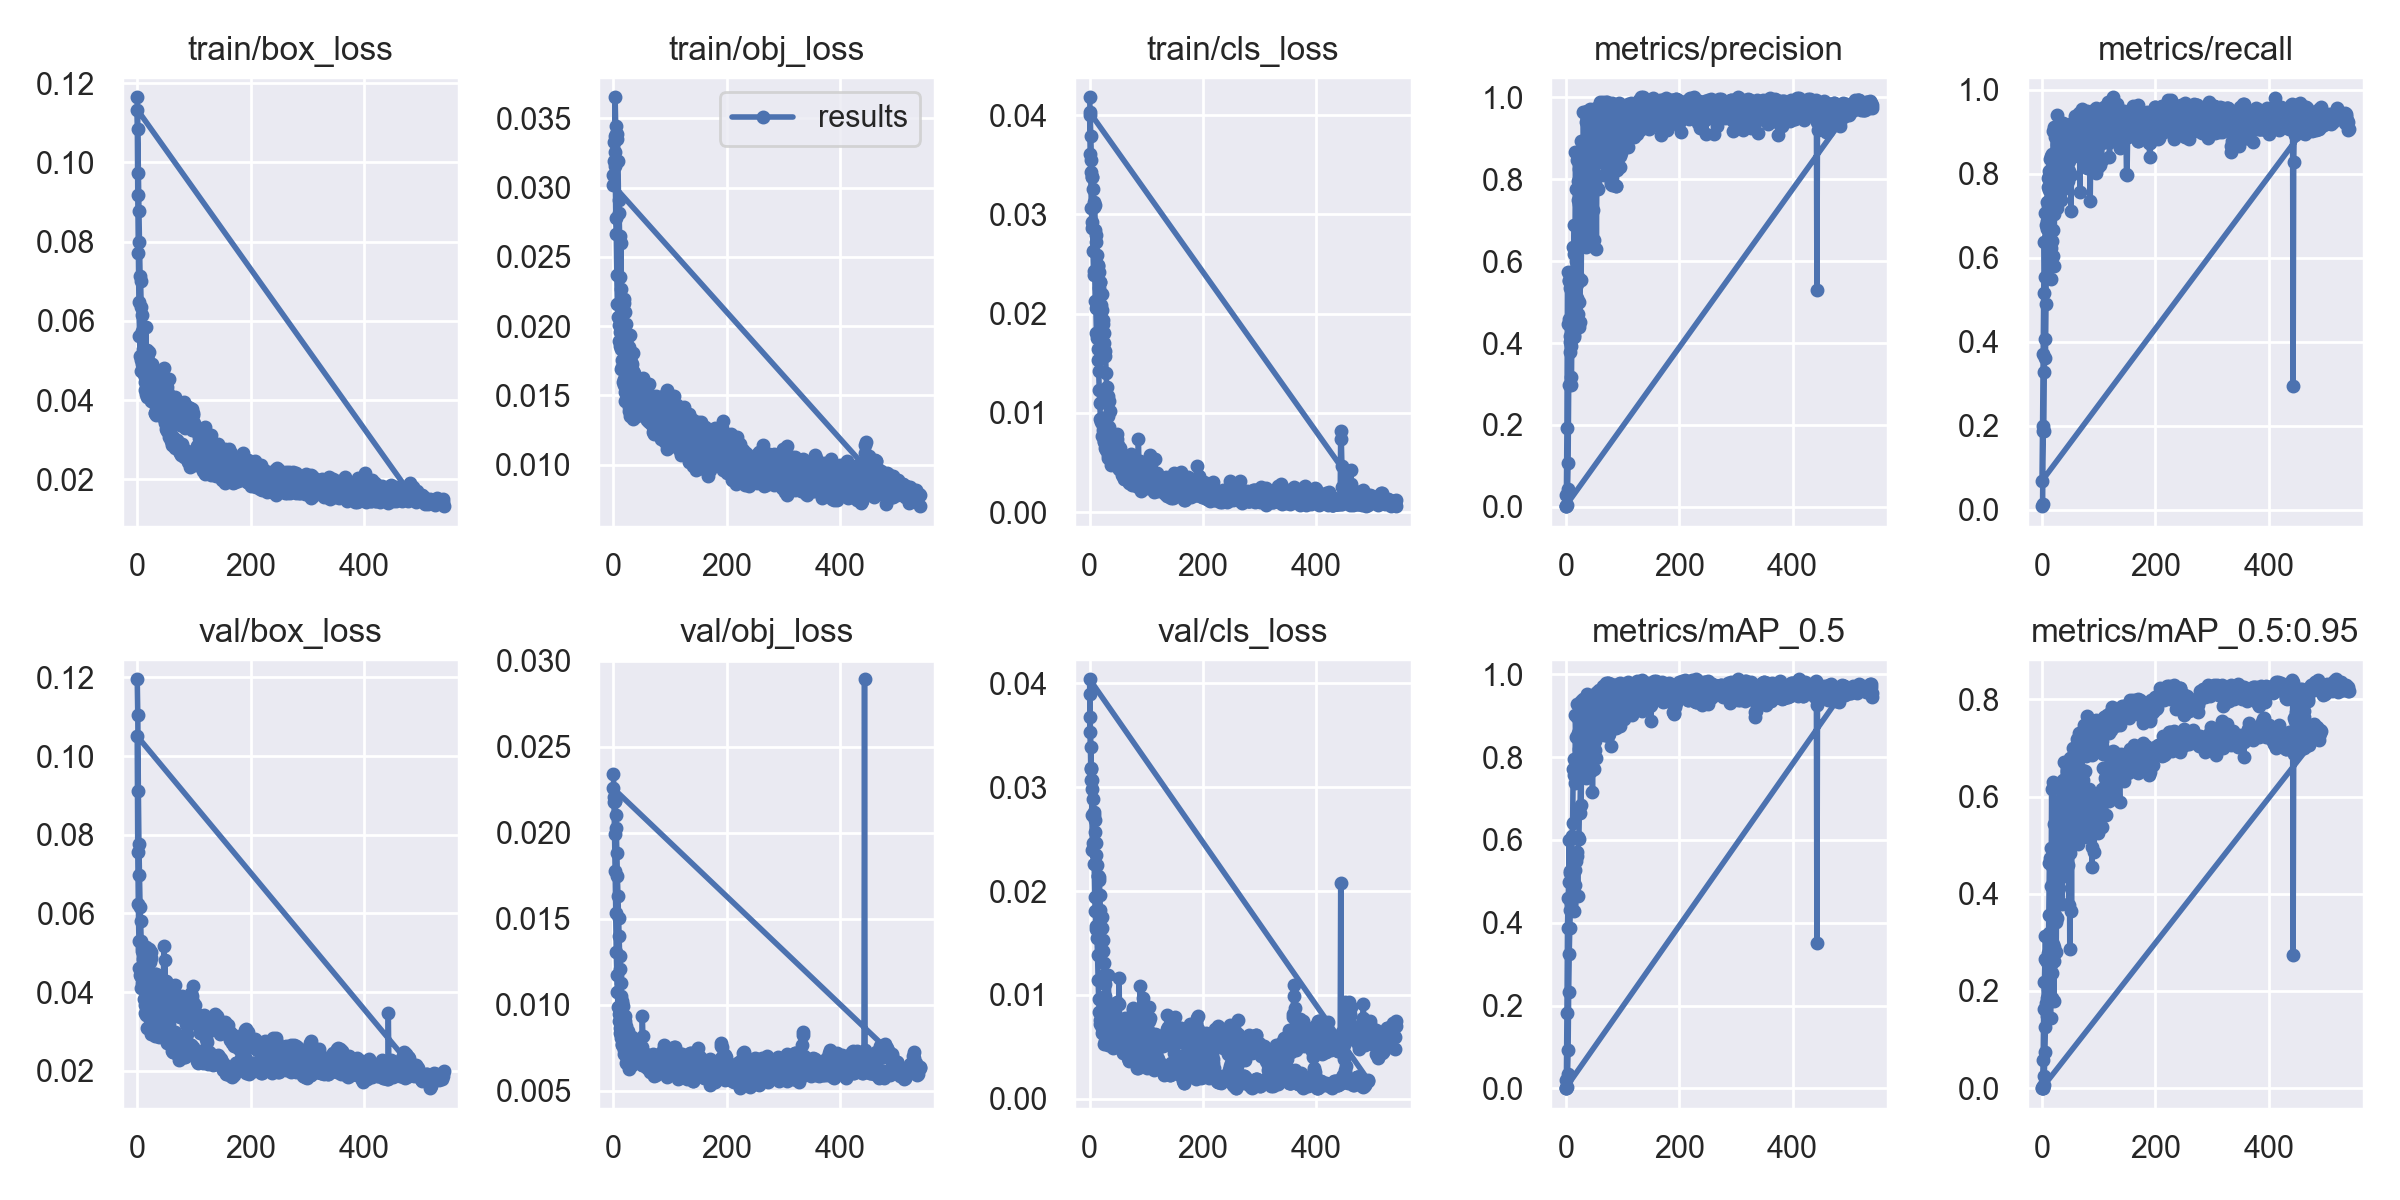

Source data for this figure (header and first rows):
epoch, train/box_loss, train/obj_loss, train/cls_loss, metrics/precision, metrics/recall, metrics/mAP_0.5, metrics/mAP_0.5:0.95, val/box_loss, val/obj_loss, val/cls_loss, x/lr0, x/lr1, x/lr2
0, 0.1164, 0.03092, 0.0418, 0.001813, 0.008772, 0.0003945, 5.3359e-05, 0.1195, 0.02343, 0.03898, 0.0001, 0.0001, 0.0991
1, 0.1084, 0.03189, 0.04002, 0.003131, 0.01333, 0.001158, 0.0002119, 0.1104, 0.02206, 0.03673, 0.00021, 0.00021, 0.09811
2, 0.09729, 0.03372, 0.03788, 0.005571, 0.1874, 0.004222, 0.0008577, 0.09125, 0.02184, 0.03387, 0.00032, 0.00032, 0.09712
3, 0.08778, 0.03652, 0.03551, 0.0425, 0.1882, 0.03447, 0.007474, 0.07765, 0.02183, 0.0317, 0.00043, 0.00043, 0.09613
4, 0.07993, 0.03446, 0.0338, 0.1078, 0.3293, 0.09244, 0.02585, 0.06987, 0.02105, 0.03072, 0.00054, 0.00054, 0.09514
5, 0.07134, 0.03387, 0.03381, 0.2985, 0.4074, 0.2326, 0.07392, 0.06166, 0.02028, 0.02977, 0.00065, 0.00065, 0.09415
6, 0.06996, 0.03388, 0.03258, 0.459, 0.3614, 0.3256, 0.1251, 0.05798, 0.01881, 0.02885, 0.00076, 0.00076, 0.09316
7, 0.06344, 0.03352, 0.03075, 0.5333, 0.4902, 0.388, 0.1752, 0.05305, 0.01746, 0.02765, 0.00087, 0.00087, 0.09217
8, 0.0615, 0.0319, 0.0312, 0.3789, 0.734, 0.431, 0.1863, 0.05118, 0.01629, 0.02733, 0.00098, 0.00098, 0.09118
9, 0.05749, 0.02909, 0.03099, 0.3921, 0.6883, 0.4417, 0.1724, 0.05049, 0.01506, 0.02682, 0.00109, 0.00109, 0.09019
10, 0.05299, 0.02814, 0.02844, 0.4106, 0.7899, 0.4473, 0.205, 0.04854, 0.014, 0.02571, 0.0012, 0.0012, 0.0892
11, 0.05149, 0.02647, 0.02797, 0.4849, 0.724, 0.5001, 0.2771, 0.04642, 0.01285, 0.02458, 0.00131, 0.00131, 0.08821
12, 0.04911, 0.02355, 0.02726, 0.4904, 0.5838, 0.4776, 0.2575, 0.04443, 0.01206, 0.02347, 0.00142, 0.00142, 0.08722
13, 0.04639, 0.026, 0.02587, 0.4347, 0.8057, 0.5523, 0.3189, 0.04237, 0.01129, 0.02249, 0.00153, 0.00153, 0.08623
14, 0.04576, 0.02266, 0.02481, 0.4197, 0.7408, 0.5281, 0.2513, 0.04745, 0.01052, 0.02148, 0.00164, 0.00164, 0.08524
15, 0.0585, 0.02176, 0.02492, 0.4154, 0.5504, 0.4276, 0.1451, 0.05137, 0.01022, 0.02141, 0.00175, 0.00175, 0.08425
16, 0.05041, 0.02158, 0.02423, 0.4903, 0.6229, 0.5282, 0.2561, 0.04897, 0.01008, 0.02105, 0.00186, 0.00186, 0.08326
17, 0.05274, 0.02153, 0.02259, 0.5027, 0.5814, 0.4917, 0.1847, 0.05044, 0.009947, 0.02137, 0.00197, 0.00197, 0.08227
18, 0.05088, 0.02168, 0.02316, 0.6012, 0.6394, 0.5493, 0.2372, 0.05061, 0.009114, 0.01962, 0.00208, 0.00208, 0.08128
19, 0.05013, 0.02195, 0.02315, 0.511, 0.6673, 0.5703, 0.3492, 0.04802, 0.009199, 0.01814, 0.00219, 0.00219, 0.08029
20, 0.05219, 0.01968, 0.02085, 0.5436, 0.6047, 0.5608, 0.2967, 0.04387, 0.009355, 0.01752, 0.0023, 0.0023, 0.0793
21, 0.0478, 0.02103, 0.02199, 0.472, 0.5816, 0.464, 0.1792, 0.05108, 0.009036, 0.01747, 0.00241, 0.00241, 0.07831
22, 0.04822, 0.02015, 0.02038, 0.5619, 0.7037, 0.6076, 0.2901, 0.0426, 0.008788, 0.01647, 0.00252, 0.00252, 0.07732
23, 0.04771, 0.01931, 0.01937, 0.4396, 0.7468, 0.6013, 0.3572, 0.04856, 0.00834, 0.01533, 0.00263, 0.00263, 0.07633
24, 0.04795, 0.01732, 0.01895, 0.5009, 0.7745, 0.6765, 0.3422, 0.05019, 0.00817, 0.01425, 0.00274, 0.00274, 0.07534
25, 0.04776, 0.01931, 0.01807, 0.4517, 0.7712, 0.6657, 0.2802, 0.04859, 0.008341, 0.01307, 0.00285, 0.00285, 0.07435
26, 0.04922, 0.01928, 0.01707, 0.647, 0.78, 0.7605, 0.4298, 0.04072, 0.008477, 0.01194, 0.00296, 0.00296, 0.07336
27, 0.04607, 0.01836, 0.0157, 0.5547, 0.7192, 0.6845, 0.35, 0.04331, 0.007964, 0.01102, 0.00307, 0.00307, 0.07237
28, 0.0442, 0.01853, 0.01627, 0.6997, 0.7798, 0.8236, 0.4632, 0.04381, 0.007601, 0.009945, 0.00318, 0.00318, 0.07138
29, 0.04481, 0.01772, 0.01406, 0.6451, 0.7758, 0.7747, 0.4965, 0.041, 0.007614, 0.008772, 0.00329, 0.00329, 0.07039
30, 0.04472, 0.0194, 0.01266, 0.7376, 0.7972, 0.8439, 0.4117, 0.04118, 0.007451, 0.008335, 0.0034, 0.0034, 0.0694
31, 0.04569, 0.0174, 0.01169, 0.7179, 0.7809, 0.7801, 0.4349, 0.04458, 0.007644, 0.007621, 0.00351, 0.00351, 0.06841
32, 0.04421, 0.01728, 0.01168, 0.7772, 0.8515, 0.8558, 0.4772, 0.04079, 0.0077, 0.00757, 0.00362, 0.00362, 0.06742
33, 0.04255, 0.01684, 0.009697, 0.6983, 0.7384, 0.7643, 0.4549, 0.04466, 0.007444, 0.007138, 0.00373, 0.00373, 0.06643
34, 0.04607, 0.01675, 0.01121, 0.7697, 0.8108, 0.8347, 0.4815, 0.03894, 0.007565, 0.006476, 0.00384, 0.00384, 0.06544
35, 0.04259, 0.01805, 0.008597, 0.6333, 0.7605, 0.7503, 0.3793, 0.04417, 0.007568, 0.006893, 0.00395, 0.00395, 0.06445
36, 0.04163, 0.0166, 0.01022, 0.7788, 0.8465, 0.884, 0.5146, 0.04029, 0.00734, 0.00636, 0.00406, 0.00406, 0.06346
37, 0.04304, 0.0147, 0.007629, 0.6608, 0.873, 0.8337, 0.5085, 0.0403, 0.007349, 0.006763, 0.00417, 0.00417, 0.06247
38, 0.04315, 0.01616, 0.007183, 0.8667, 0.8774, 0.9068, 0.555, 0.03762, 0.007086, 0.006041, 0.00428, 0.00428, 0.06148
39, 0.03972, 0.01432, 0.007122, 0.671, 0.8816, 0.8096, 0.4373, 0.04002, 0.006948, 0.006013, 0.00439, 0.00439, 0.06049
40, 0.04109, 0.01527, 0.007182, 0.7839, 0.8323, 0.8544, 0.5449, 0.03979, 0.00716, 0.006413, 0.0045, 0.0045, 0.0595
41, 0.04015, 0.01528, 0.007396, 0.7633, 0.8801, 0.8116, 0.4853, 0.03885, 0.007265, 0.005892, 0.00461, 0.00461, 0.05851
42, 0.04094, 0.01355, 0.006713, 0.834, 0.8556, 0.8811, 0.5435, 0.03888, 0.007049, 0.005607, 0.00472, 0.00472, 0.05752
43, 0.03876, 0.01614, 0.006249, 0.8959, 0.8509, 0.9214, 0.6081, 0.03659, 0.006881, 0.004981, 0.00483, 0.00483, 0.05653
44, 0.03785, 0.01446, 0.005414, 0.9316, 0.8185, 0.9162, 0.503, 0.04013, 0.006815, 0.005903, 0.00494, 0.00494, 0.05554
45, 0.04215, 0.01466, 0.006682, 0.6575, 0.7823, 0.7673, 0.4587, 0.04209, 0.006756, 0.00552, 0.00505, 0.00505, 0.05455
46, 0.04557, 0.01429, 0.005267, 0.8776, 0.8661, 0.9058, 0.5691, 0.04014, 0.006647, 0.005516, 0.00516, 0.00516, 0.05356
47, 0.04801, 0.01519, 0.0057, 0.6553, 0.8067, 0.7156, 0.3764, 0.05172, 0.006775, 0.005867, 0.00527, 0.00527, 0.05257
48, 0.04314, 0.01588, 0.007889, 0.7257, 0.9075, 0.8434, 0.5491, 0.03968, 0.006834, 0.006097, 0.00538, 0.00538, 0.05158
49, 0.041, 0.01562, 0.006025, 0.6527, 0.9174, 0.7709, 0.2873, 0.04815, 0.006612, 0.005339, 0.00549, 0.00549, 0.05059
50, 0.04483, 0.01546, 0.00539, 0.7821, 0.87, 0.8479, 0.4843, 0.03856, 0.006687, 0.005952, 0.0056, 0.0056, 0.0496
51, 0.03823, 0.01421, 0.005915, 0.7836, 0.9064, 0.8396, 0.5447, 0.04283, 0.00652, 0.006727, 0.00571, 0.00571, 0.04861
52, 0.04325, 0.01628, 0.005979, 0.7896, 0.9128, 0.8766, 0.364, 0.0422, 0.006483, 0.006067, 0.00582, 0.00582, 0.04762
53, 0.04096, 0.01568, 0.006418, 0.8045, 0.9056, 0.8929, 0.5605, 0.04166, 0.006522, 0.00567, 0.00593, 0.00593, 0.04663
54, 0.04189, 0.01474, 0.005439, 0.6299, 0.8713, 0.7974, 0.535, 0.04005, 0.006518, 0.007643, 0.00604, 0.00604, 0.04564
55, 0.03582, 0.01395, 0.005292, 0.8898, 0.8986, 0.9188, 0.5973, 0.03657, 0.006599, 0.005928, 0.00615, 0.00615, 0.04465
56, 0.04532, 0.01376, 0.005233, 0.7768, 0.9167, 0.8984, 0.5786, 0.03982, 0.006802, 0.00492, 0.00626, 0.00626, 0.04366
57, 0.03791, 0.01369, 0.00509, 0.916, 0.8867, 0.9301, 0.5059, 0.0384, 0.006659, 0.005116, 0.00637, 0.00637, 0.04267
58, 0.0397, 0.01453, 0.005308, 0.8975, 0.9246, 0.9324, 0.643, 0.03519, 0.006449, 0.004713, 0.00648, 0.00648, 0.04168
59, 0.03904, 0.01395, 0.004678, 0.8429, 0.938, 0.9213, 0.5813, 0.03692, 0.006344, 0.004423, 0.00659, 0.00659, 0.04069
... 1,437 more rows
